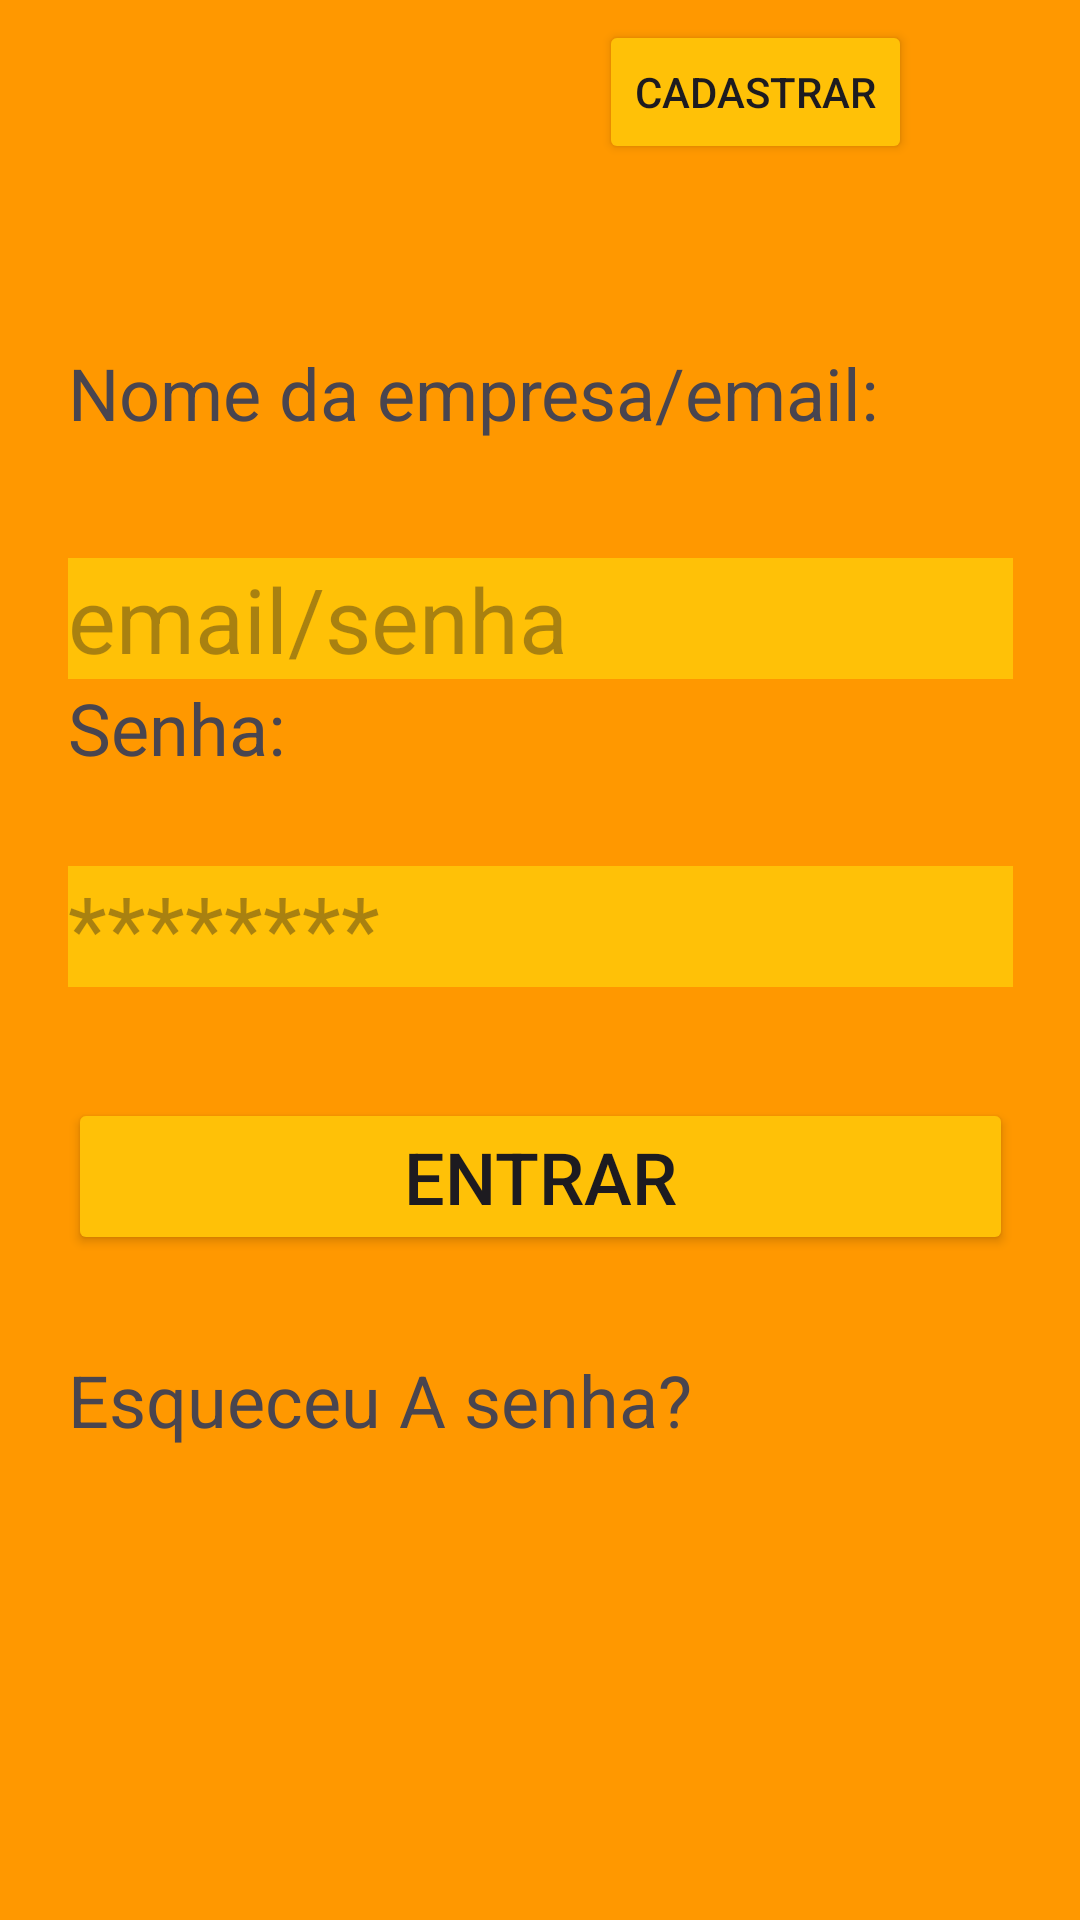

This screen was rendered from an Android layout file. Write that file and the resources it references.
<!-- AndroidManifest.xml: application theme Theme.CB -->
<!-- res/layout/activity_login.xml -->
<?xml version="1.0" encoding="utf-8"?>
<androidx.constraintlayout.widget.ConstraintLayout xmlns:android="http://schemas.android.com/apk/res/android"
    xmlns:app="http://schemas.android.com/apk/res-auto"
    xmlns:tools="http://schemas.android.com/tools"
    android:id="@+id/main"
    android:layout_width="match_parent"
    android:layout_height="match_parent"
    android:background="#FF9800"
    tools:context=".Login">

    <LinearLayout
        android:id="@+id/linearLayout"
        android:layout_width="315dp"
        android:layout_height="411dp"
        android:orientation="vertical"
        app:layout_constraintBottom_toBottomOf="parent"
        app:layout_constraintEnd_toEndOf="parent"
        app:layout_constraintStart_toStartOf="parent"
        app:layout_constraintTop_toTopOf="parent">

        <TextView
            android:id="@+id/textView"
            android:layout_width="match_parent"
            android:layout_height="wrap_content"
            android:text="Nome da empresa/email:"
            android:textSize="24sp" />

        <LinearLayout
            android:layout_width="match_parent"
            android:layout_height="39dp"
            android:orientation="horizontal"></LinearLayout>

        <EditText
            android:id="@+id/editTextText"
            android:layout_width="match_parent"
            android:layout_height="wrap_content"
            android:background="#FFC107"
            android:ems="10"
            android:hint="@string/n"
            android:inputType="text"
            android:textSize="30dp" />

        <TextView
            android:id="@+id/textView2"
            android:layout_width="match_parent"
            android:layout_height="wrap_content"
            android:text="Senha:"
            android:textSize="24sp" />

        <LinearLayout
            android:layout_width="match_parent"
            android:layout_height="30dp"
            android:orientation="horizontal"></LinearLayout>

        <EditText
            android:id="@+id/editTextTextPassword"
            android:layout_width="match_parent"
            android:layout_height="wrap_content"
            android:background="#FFC107"
            android:ems="10"
            android:hint="@string/senha"
            android:inputType="textPassword"
            android:textSize="30dp" />

        <LinearLayout
            android:layout_width="match_parent"
            android:layout_height="37dp"
            android:orientation="horizontal"></LinearLayout>

        <Button
            android:id="@+id/btn_login"
            android:layout_width="match_parent"
            android:layout_height="wrap_content"
            android:backgroundTint="#FFC107"
            android:text="Entrar"
            android:textSize="24sp" />

        <LinearLayout
            android:layout_width="match_parent"
            android:layout_height="32dp"
            android:orientation="vertical"></LinearLayout>

        <TextView
            android:id="@+id/textView12"
            android:layout_width="match_parent"
            android:layout_height="wrap_content"
            android:text="Esqueceu A senha?"
            android:textSize="24sp" />

    </LinearLayout>

    <Button
        android:id="@+id/btn_cadas"
        android:layout_width="wrap_content"
        android:layout_height="wrap_content"
        android:layout_marginEnd="56dp"
        android:layout_marginBottom="60dp"
        android:backgroundTint="#FFC107"
        android:text="Cadastrar"
        app:layout_constraintBottom_toTopOf="@+id/linearLayout"
        app:layout_constraintEnd_toEndOf="parent" />

</androidx.constraintlayout.widget.ConstraintLayout>
<!-- resources referenced by this layout -->
<resources>
  <string name="n">email/senha</string>
  <string name="senha">********</string>
  <style name="Theme.CB" parent="Base.Theme.CB" />
  <style name="Base.Theme.CB" parent="Theme.Material3.DayNight.NoActionBar">
          
          
      </style>
</resources>
